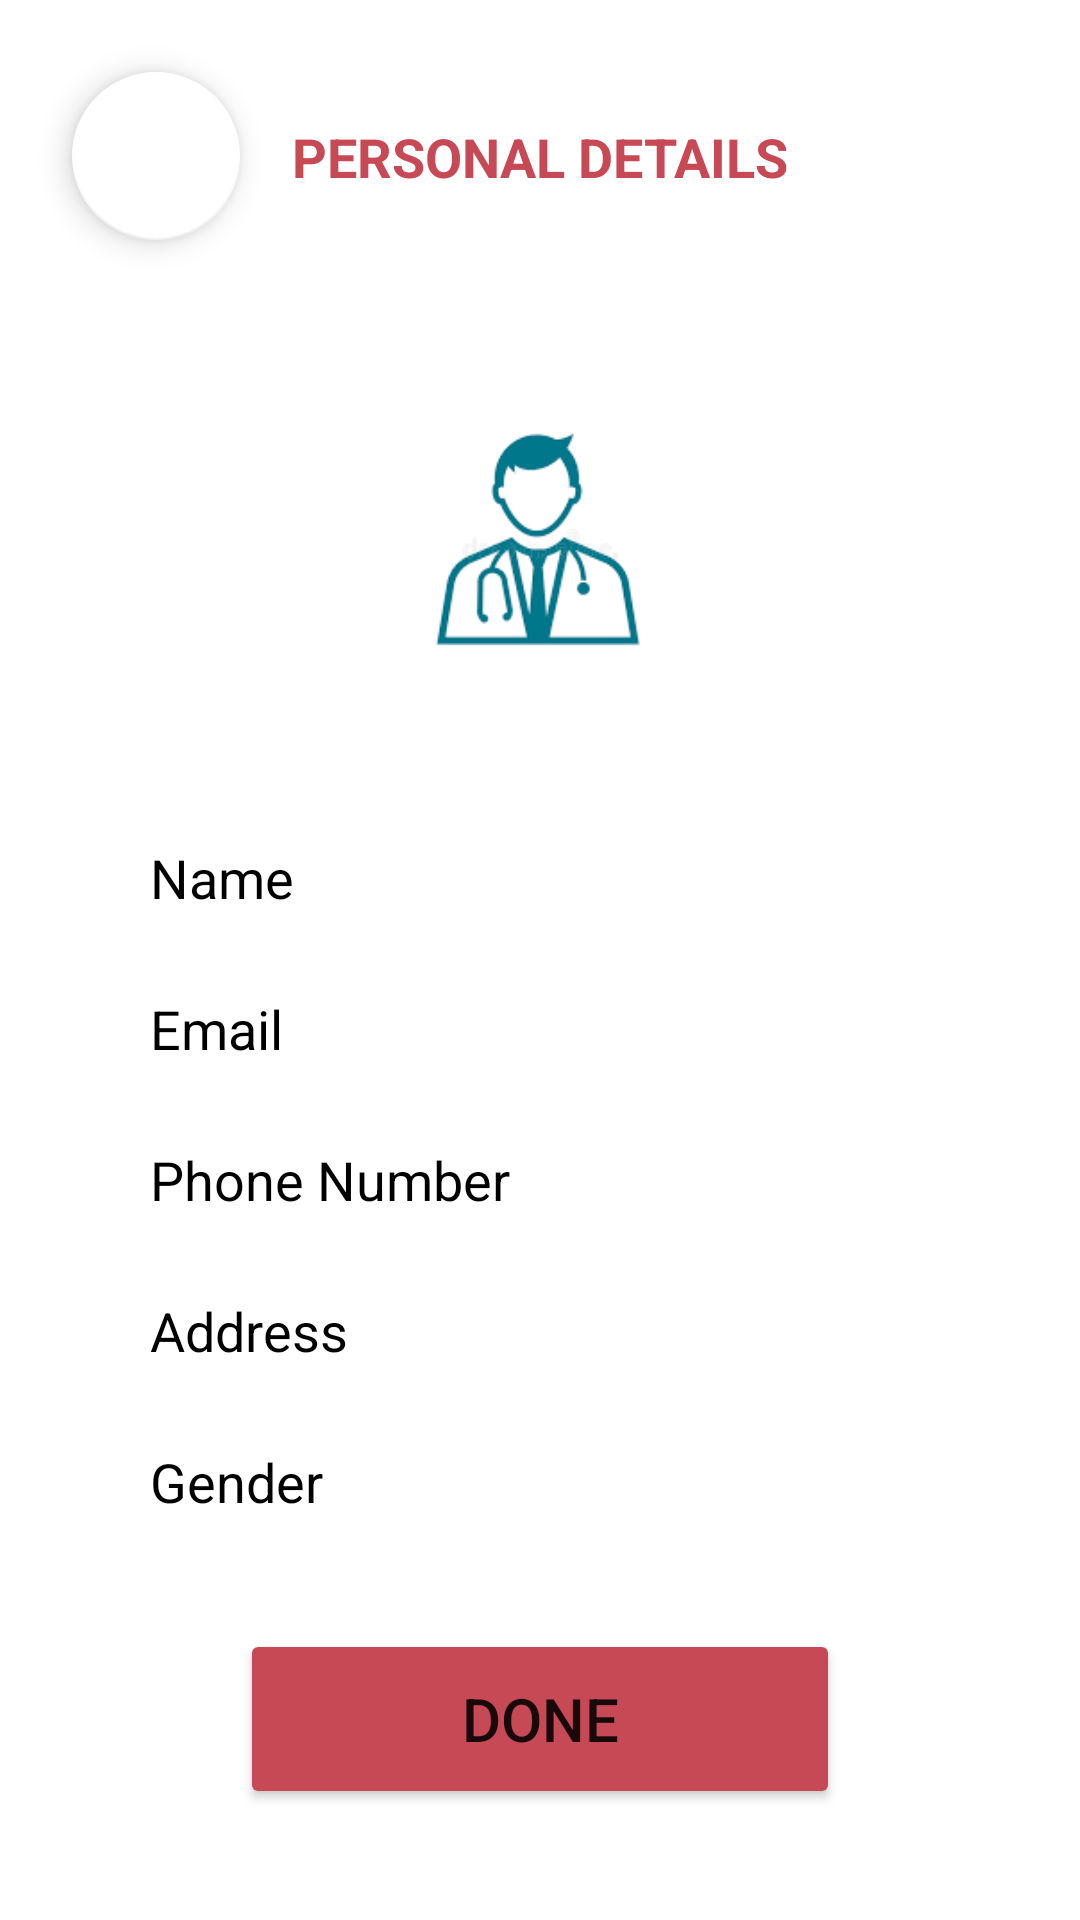

The Android layout XML behind this screen, and the referenced resources:
<!-- AndroidManifest.xml: application theme Theme.OnlineLabReport -->
<!-- res/layout/activity_personal_details.xml -->
<?xml version="1.0" encoding="utf-8"?>
<androidx.constraintlayout.widget.ConstraintLayout xmlns:android="http://schemas.android.com/apk/res/android"
    xmlns:app="http://schemas.android.com/apk/res-auto"
    xmlns:tools="http://schemas.android.com/tools"
    android:layout_width="match_parent"
    android:layout_height="match_parent"
    tools:context=".PersonalDetails">

    <com.google.android.material.floatingactionbutton.FloatingActionButton
        android:id="@+id/floatingActionButton5"
        android:layout_width="wrap_content"
        android:layout_height="wrap_content"
        android:layout_marginStart="24dp"
        android:layout_marginTop="24dp"
        android:clickable="true"
        android:contentDescription="@string/app_name"
        app:backgroundTint="@color/white"
        app:layout_constraintStart_toStartOf="parent"
        app:layout_constraintTop_toTopOf="parent"
        app:srcCompat="@drawable/baseline_arrow_back_ios_new_24" />

    <TextView
        android:id="@+id/textView14"
        android:layout_width="wrap_content"
        android:layout_height="wrap_content"
        android:layout_marginTop="40dp"
        android:text="Personal Details"
        android:textAllCaps="true"
        android:textColor="@color/themeColor"
        android:textSize="18sp"
        android:textStyle="bold"
        app:layout_constraintEnd_toEndOf="parent"
        app:layout_constraintStart_toStartOf="parent"
        app:layout_constraintTop_toTopOf="parent" />

    <ImageView
        android:id="@+id/imageView3"
        android:layout_width="139dp"
        android:layout_height="134dp"
        android:layout_marginTop="50dp"
        app:layout_constraintEnd_toEndOf="parent"
        app:layout_constraintStart_toStartOf="parent"
        app:layout_constraintTop_toBottomOf="@+id/textView14"
        app:srcCompat="@drawable/doctor" />

    <TextView
        android:id="@+id/textView15"
        android:layout_width="wrap_content"
        android:layout_height="wrap_content"
        android:layout_marginStart="50dp"
        android:layout_marginTop="32dp"
        android:text="Name"
        android:textColor="@color/black"
        android:textSize="18sp"
        app:layout_constraintStart_toStartOf="parent"
        app:layout_constraintTop_toBottomOf="@+id/imageView3" />

    <TextView
        android:id="@+id/textView16"
        android:layout_width="wrap_content"
        android:layout_height="wrap_content"
        android:layout_marginStart="50dp"
        android:layout_marginTop="26dp"
        android:text="Email"
        android:textColor="@color/black"
        android:textSize="18sp"
        app:layout_constraintStart_toStartOf="parent"
        app:layout_constraintTop_toBottomOf="@+id/textView15" />

    <TextView
        android:id="@+id/textView17"
        android:layout_width="wrap_content"
        android:layout_height="wrap_content"
        android:layout_marginStart="50dp"
        android:layout_marginTop="26dp"
        android:text="Phone Number"
        android:textColor="@color/black"
        android:textSize="18sp"
        app:layout_constraintStart_toStartOf="parent"
        app:layout_constraintTop_toBottomOf="@+id/textView16" />

    <TextView
        android:id="@+id/textView18"
        android:layout_width="wrap_content"
        android:layout_height="wrap_content"
        android:layout_marginStart="50dp"
        android:layout_marginTop="26dp"
        android:text="Address"
        android:textColor="@color/black"
        android:textSize="18sp"
        app:layout_constraintStart_toStartOf="parent"
        app:layout_constraintTop_toBottomOf="@+id/textView17" />

    <TextView
        android:id="@+id/textView19"
        android:layout_width="wrap_content"
        android:layout_height="wrap_content"
        android:layout_marginStart="50dp"
        android:layout_marginTop="26dp"
        android:text="Gender"
        android:textColor="@color/black"
        android:textSize="18sp"
        app:layout_constraintStart_toStartOf="parent"
        app:layout_constraintTop_toBottomOf="@+id/textView18" />

    <Button
        android:id="@+id/button8"
        android:layout_width="200dp"
        android:layout_height="60dp"
        android:layout_marginStart="60dp"
        android:layout_marginEnd="60dp"
        android:backgroundTint="@color/themeColor"
        android:text="Done"
        android:textSize="20dp"
        app:cornerRadius="20dp"
        app:layout_constraintBottom_toBottomOf="parent"
        app:layout_constraintEnd_toEndOf="parent"
        app:layout_constraintStart_toStartOf="parent"
        app:layout_constraintTop_toBottomOf="@+id/textView19" />
</androidx.constraintlayout.widget.ConstraintLayout>
<!-- resources referenced by this layout -->
<resources>
  <color name="black">#FF000000</color>
  <color name="themeColor">#C64955</color>
  <color name="white">#FFFFFFFF</color>
  <!-- drawable doctor: png bitmap (drawable, 4143 bytes) -->
  <string name="app_name">OnlineLabReport</string>
  <style name="Theme.OnlineLabReport" parent="Theme.MaterialComponents.DayNight.DarkActionBar">
          
          <item name="colorPrimary">@color/purple_500</item>
          <item name="colorPrimaryVariant">@color/purple_700</item>
          <item name="colorOnPrimary">@color/white</item>
          
          <item name="colorSecondary">@color/teal_200</item>
          <item name="colorSecondaryVariant">@color/teal_700</item>
          <item name="colorOnSecondary">@color/black</item>
          
          <item name="android:statusBarColor" tools:targetApi="l">?attr/colorPrimaryVariant</item>
          
      </style>
  <color name="purple_500">#FF6200EE</color>
  <color name="purple_700">#FF3700B3</color>
  <color name="teal_200">#FF03DAC5</color>
  <color name="teal_700">#FF018786</color>
</resources>
